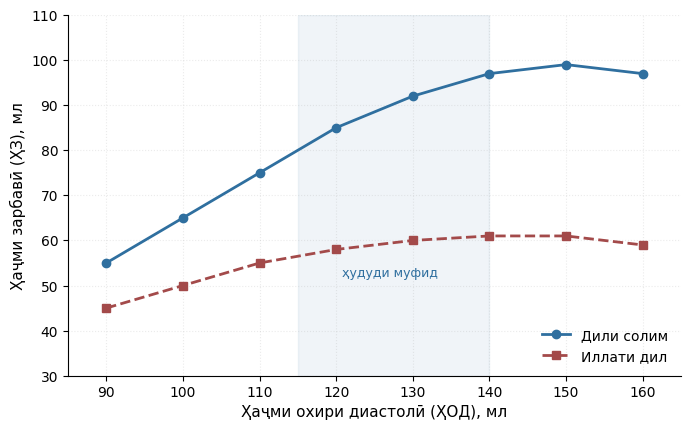

Recreate this plot in Python. (Note: this script raises an exception after producing the figure.)
import matplotlib
matplotlib.use("Agg")
import matplotlib.pyplot as plt
import numpy as np

plt.rcParams["font.family"] = "DejaVu Sans"
OUT = "kursi/02_Frank-Starling/img/"

# Шакли 2.1 — қонуни Франк–Старлинг: ҲЗ вобаста ба ҲОД
edv = [90, 100, 110, 120, 130, 140, 150, 160]
sv_norm = [55, 65, 75, 85, 92, 97, 99, 97]
sv_hf = [45, 50, 55, 58, 60, 61, 61, 59]

fig, ax = plt.subplots(figsize=(7.0, 4.4), dpi=200)
ax.plot(edv, sv_norm, marker="o", color="#2f6f9f", linewidth=2, label="Дили солим")
ax.plot(edv, sv_hf, marker="s", color="#a34a4a", linewidth=2, linestyle="--", label="Иллати дил")
ax.axvspan(115, 140, color="#2f6f9f", alpha=0.07)
ax.text(127, 52, "ҳудуди муфид", fontsize=9, color="#2f6f9f", ha="center")
ax.set_xlabel("Ҳаҷми охири диастолӣ (ҲОД), мл", fontsize=11)
ax.set_ylabel("Ҳаҷми зарбавӣ (ҲЗ), мл", fontsize=11)
ax.set_xlim(85, 165)
ax.set_ylim(30, 110)
ax.grid(alpha=0.25, linestyle=":")
ax.legend(fontsize=10, frameon=False, loc="lower right")
ax.spines[["top", "right"]].set_visible(False)
fig.tight_layout()
fig.savefig(OUT + "shakl_2_1.png")
plt.close(fig)

# Шакли 3.1 — муқоисаи пеш ва баъд
mezon = ["Ҳисобҳои\nдуруст, %", "Вақти таҳлил,\nдақ.", "Парокандагӣ,\n± %", "Пуррагии\nҷадвал, %"]
before = [62, 25, 8, 70]
after = [94, 17, 3, 100]
x = np.arange(len(mezon))
fig, ax = plt.subplots(figsize=(7.0, 4.2), dpi=200)
b1 = ax.bar(x - 0.2, before, width=0.38, label="Пеш", color="#a34a4a")
b2 = ax.bar(x + 0.2, after, width=0.38, label="Баъд", color="#2f6f9f")
for bs in (b1, b2):
    for b in bs:
        ax.text(b.get_x() + b.get_width() / 2, b.get_height() + 1.5, f"{int(b.get_height())}",
                ha="center", va="bottom", fontsize=10)
ax.set_xticks(x)
ax.set_xticklabels(mezon, fontsize=10)
ax.set_ylabel("Қимат", fontsize=11)
ax.set_ylim(0, 115)
ax.legend(fontsize=10, frameon=False)
ax.spines[["top", "right"]].set_visible(False)
fig.tight_layout()
fig.savefig(OUT + "shakl_3_1.png")
plt.close(fig)
print("ok")
